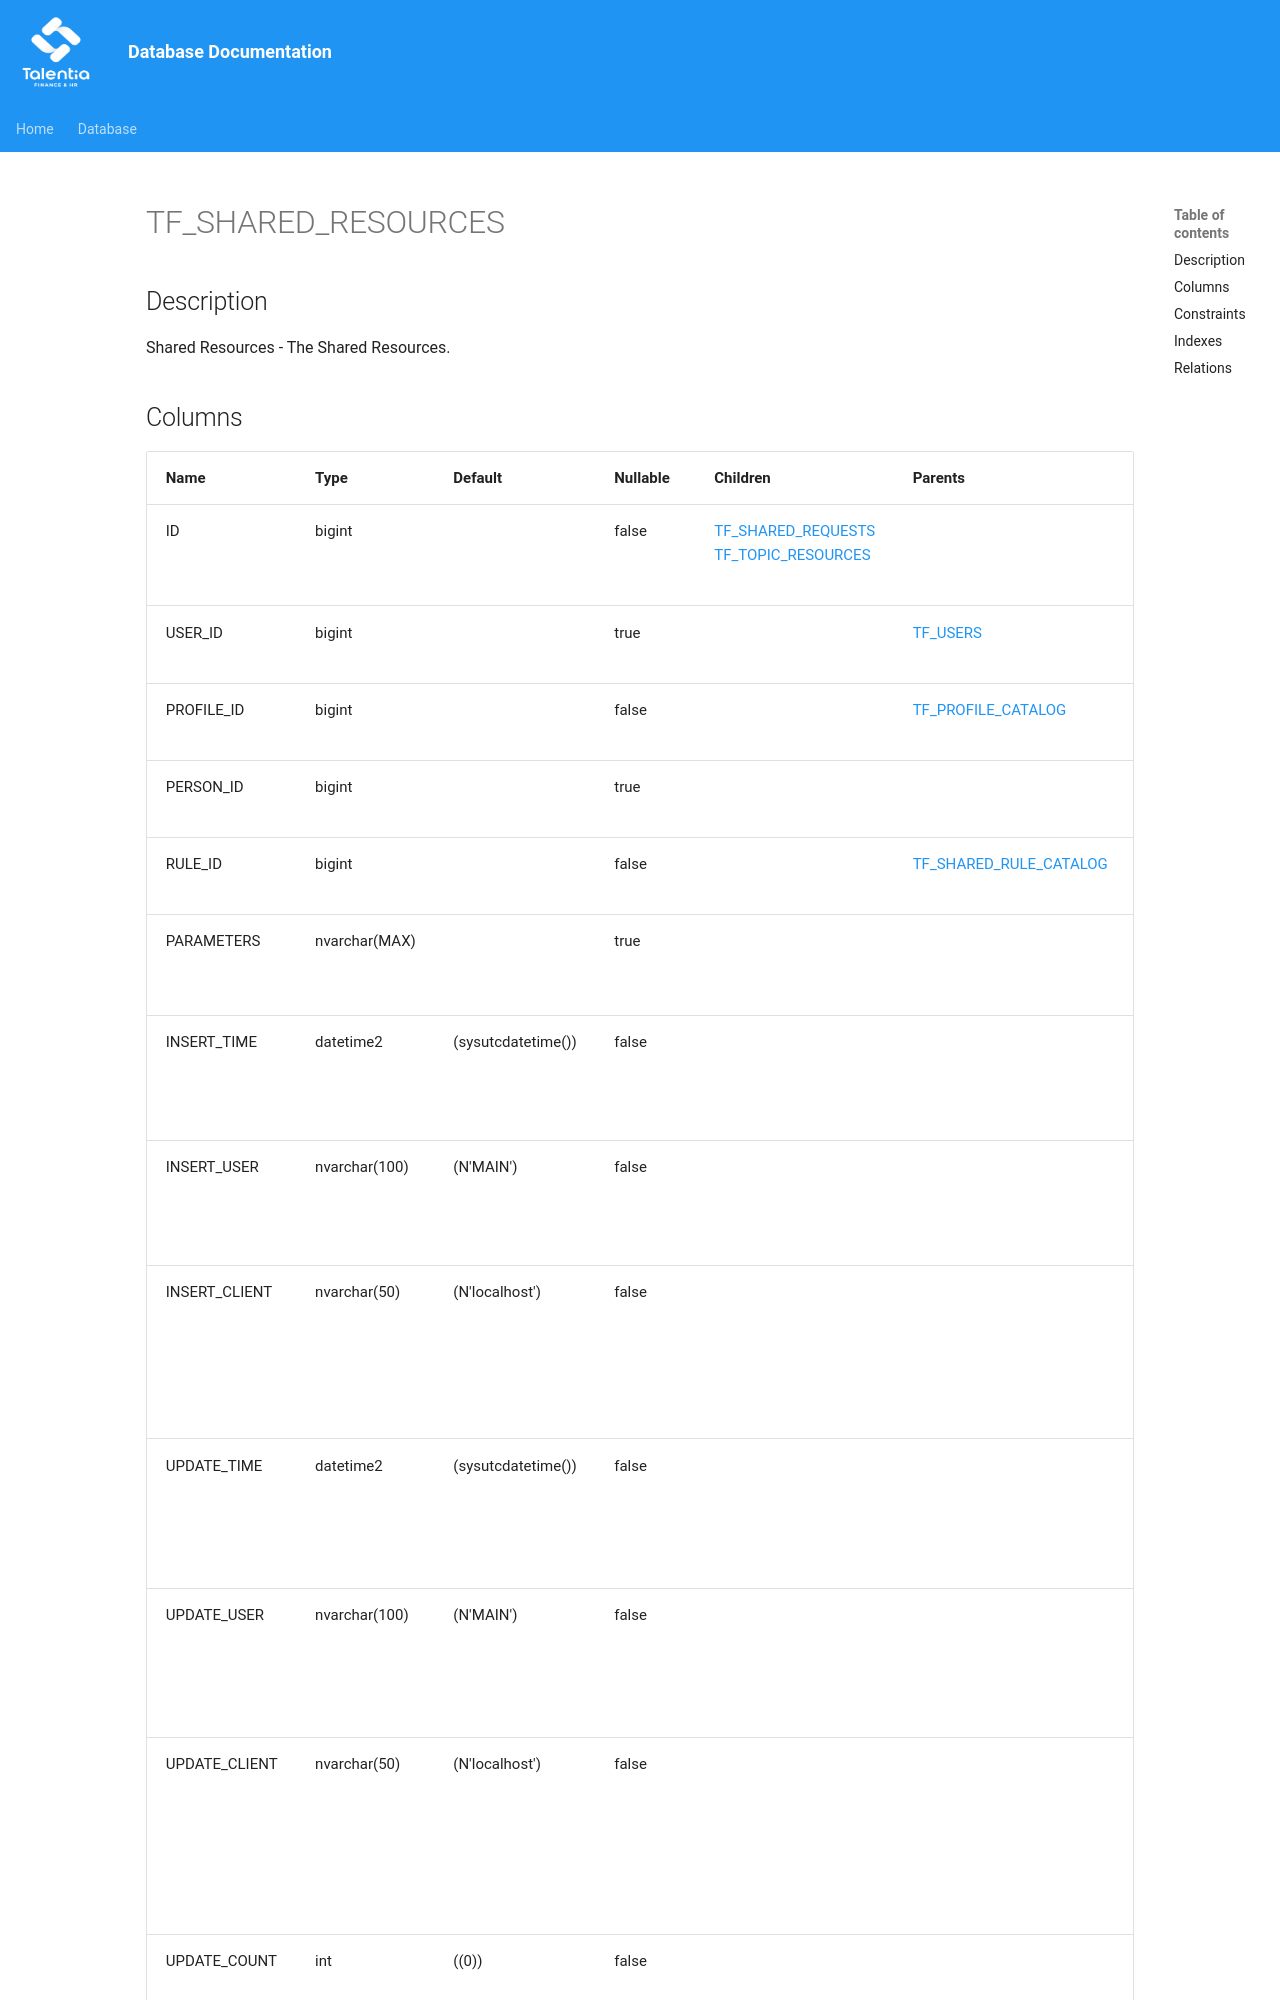

repository: giovanniporcelli/documentazione-db · page: schema/TF_SHARED_RESOURCES/index.html · generator: mkdocs

# TF_SHARED_RESOURCES

## Description

Shared Resources - The Shared Resources.  


## Columns

| Name | Type | Default | Nullable | Children | Parents | Comment |
| ---- | ---- | ------- | -------- | -------- | ------- | ------- |
| ID | bigint |  | false | [TF_SHARED_REQUESTS](TF_SHARED_REQUESTS.md) [TF_TOPIC_RESOURCES](TF_TOPIC_RESOURCES.md) |  | Indicates the unique identifier |
| USER_ID | bigint |  | true |  | [TF_USERS](TF_USERS.md) | The User Identifier. |
| PROFILE_ID | bigint |  | false |  | [TF_PROFILE_CATALOG](TF_PROFILE_CATALOG.md) | The Profile Identifier. |
| PERSON_ID | bigint |  | true |  |  | The Person Identifier. |
| RULE_ID | bigint |  | false |  | [TF_SHARED_RULE_CATALOG](TF_SHARED_RULE_CATALOG.md) | The Rule Handler. |
| PARAMETERS | nvarchar(MAX) |  | true |  |  | The Shared Resource Parameters. |
| INSERT_TIME | datetime2 | (sysutcdatetime()) | false |  |  | Indicates the date and time of creation |
| INSERT_USER | nvarchar(100) | (N'MAIN') | false |  |  | Indicates the user who has created it |
| INSERT_CLIENT | nvarchar(50) | (N'localhost') | false |  |  | Indicates the IP address from which it was created |
| UPDATE_TIME | datetime2 | (sysutcdatetime()) | false |  |  | Indicates the date and time of last update
